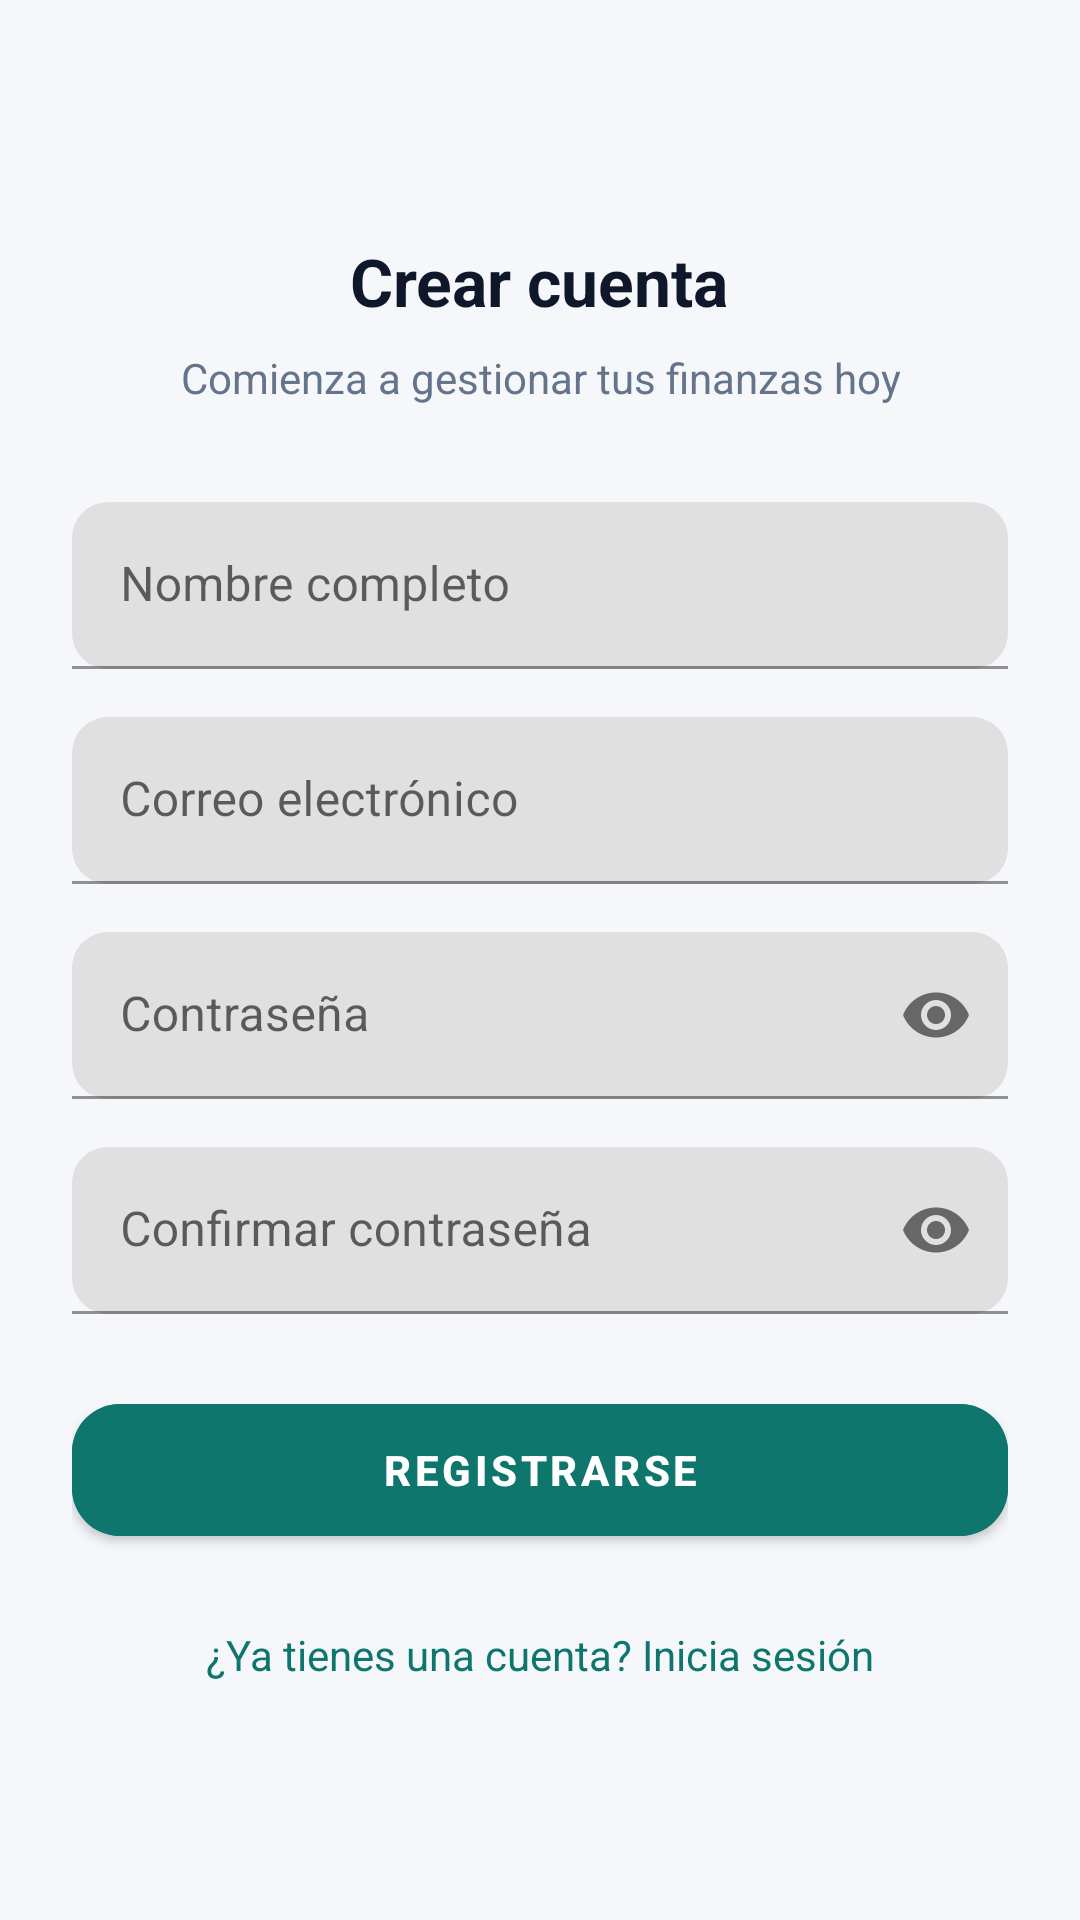

Produce the Android XML layout that renders to this screen, including the resource entries it uses.
<!-- AndroidManifest.xml: application theme Theme.FinanzaPro -->
<!-- res/layout/fragment_user_register.xml -->
<?xml version="1.0" encoding="utf-8"?>
<androidx.constraintlayout.widget.ConstraintLayout
    xmlns:android="http://schemas.android.com/apk/res/android"
    xmlns:app="http://schemas.android.com/apk/res-auto"
    android:layout_width="match_parent"
    android:layout_height="match_parent"
    android:background="#F5F7FA"
    android:padding="24dp">

    <LinearLayout
        android:id="@+id/registerContainer"
        android:layout_width="0dp"
        android:layout_height="wrap_content"
        android:gravity="center_horizontal"
        android:orientation="vertical"
        app:layout_constraintTop_toTopOf="parent"
        app:layout_constraintBottom_toBottomOf="parent"
        app:layout_constraintStart_toStartOf="parent"
        app:layout_constraintEnd_toEndOf="parent">

        
        <TextView
            android:id="@+id/tvTituloRegister"
            android:layout_width="wrap_content"
            android:layout_height="wrap_content"
            android:text="Crear cuenta"
            android:textColor="#0F172A"
            android:textSize="22sp"
            android:textStyle="bold" />

        
        <TextView
            android:layout_width="wrap_content"
            android:layout_height="wrap_content"
            android:layout_marginTop="8dp"
            android:gravity="center"
            android:text="Comienza a gestionar tus finanzas hoy"
            android:textColor="#64748B"
            android:textSize="14sp" />

        
        <com.google.android.material.textfield.TextInputLayout
            android:layout_width="match_parent"
            android:layout_height="wrap_content"
            android:layout_marginTop="32dp"
            app:boxCornerRadiusTopStart="12dp"
            app:boxCornerRadiusTopEnd="12dp"
            app:boxCornerRadiusBottomStart="12dp"
            app:boxCornerRadiusBottomEnd="12dp">

            <com.google.android.material.textfield.TextInputEditText
                android:id="@+id/etName"
                android:layout_width="match_parent"
                android:layout_height="wrap_content"
                android:hint="Nombre completo"
                android:inputType="textPersonName"/>
        </com.google.android.material.textfield.TextInputLayout>

        
        <com.google.android.material.textfield.TextInputLayout
            android:layout_width="match_parent"
            android:layout_height="wrap_content"
            android:layout_marginTop="16dp"
            app:boxCornerRadiusTopStart="12dp"
            app:boxCornerRadiusTopEnd="12dp"
            app:boxCornerRadiusBottomStart="12dp"
            app:boxCornerRadiusBottomEnd="12dp">

            <com.google.android.material.textfield.TextInputEditText
                android:id="@+id/etRegisterEmail"
                android:layout_width="match_parent"
                android:layout_height="wrap_content"
                android:hint="Correo electrónico"
                android:inputType="textEmailAddress"/>
        </com.google.android.material.textfield.TextInputLayout>

        
        <com.google.android.material.textfield.TextInputLayout
            android:layout_width="match_parent"
            android:layout_height="wrap_content"
            android:layout_marginTop="16dp"
            app:endIconMode="password_toggle"
            app:boxCornerRadiusTopStart="12dp"
            app:boxCornerRadiusTopEnd="12dp"
            app:boxCornerRadiusBottomStart="12dp"
            app:boxCornerRadiusBottomEnd="12dp">

            <com.google.android.material.textfield.TextInputEditText
                android:id="@+id/etRegisterPassword"
                android:layout_width="match_parent"
                android:layout_height="wrap_content"
                android:hint="Contraseña"
                android:inputType="textPassword"/>
        </com.google.android.material.textfield.TextInputLayout>

        
        <com.google.android.material.textfield.TextInputLayout
            android:layout_width="match_parent"
            android:layout_height="wrap_content"
            android:layout_marginTop="16dp"
            app:endIconMode="password_toggle"
            app:boxCornerRadiusTopStart="12dp"
            app:boxCornerRadiusTopEnd="12dp"
            app:boxCornerRadiusBottomStart="12dp"
            app:boxCornerRadiusBottomEnd="12dp">

            <com.google.android.material.textfield.TextInputEditText
                android:id="@+id/etConfirmPassword"
                android:layout_width="match_parent"
                android:layout_height="wrap_content"
                android:hint="Confirmar contraseña"
                android:inputType="textPassword"/>
        </com.google.android.material.textfield.TextInputLayout>

        
        <com.google.android.material.button.MaterialButton
            android:id="@+id/btnRegister"
            android:layout_width="match_parent"
            android:layout_height="56dp"
            android:layout_marginTop="24dp"
            android:backgroundTint="#0F766E"
            android:text="REGISTRARSE"
            android:textColor="@android:color/white"
            android:textStyle="bold"
            app:cornerRadius="16dp"/>

        
        <TextView
            android:id="@+id/tvGoToLogin"
            android:layout_width="wrap_content"
            android:layout_height="wrap_content"
            android:layout_marginTop="24dp"
            android:text="¿Ya tienes una cuenta? Inicia sesión"
            android:textColor="#0F766E"
            android:textSize="14sp"/>

    </LinearLayout>

</androidx.constraintlayout.widget.ConstraintLayout>
<!-- resources referenced by this layout -->
<resources>
  <style name="Theme.FinanzaPro" parent="Theme.MaterialComponents.DayNight.NoActionBar">
          <item name="colorPrimary">@color/primary</item>
          <item name="colorPrimaryVariant">@color/primary_variant</item>
          <item name="colorOnPrimary">@color/white</item>
  
          <item name="colorOnBackground">@color/background</item>
          <item name="android:windowBackground">@color/background</item>
      </style>
  <color name="primary">#00796B</color>
  <color name="primary_variant">#004D40</color>
  <color name="white">#FFFFFFFF</color>
  <color name="background">#F8F9FB</color>
</resources>
